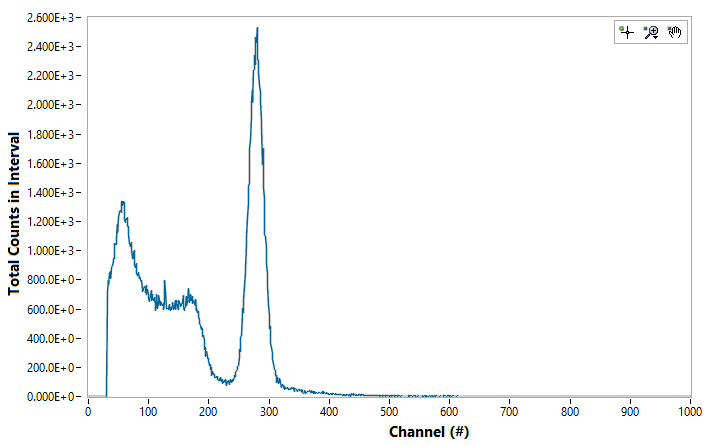

The data file committed next to this chart (first rows):
Channel#, Photon Energy (keV), Intenisty (ct)
0, 0, 0
1, 0, 0
2, 0, 0
3, 0, 0
4, 0, 0
5, 0, 0
6, 0, 0
7, 0, 0
8, 0, 0
9, 0, 0
10, 0, 0
11, 0, 0
12, 0, 0
13, 0, 0
14, 0, 0
15, 0, 0
16, 0, 0
17, 0, 0
18, 0, 0
19, 0, 0
20, 0, 0
21, 0, 0
22, 0, 0
23, 0, 0
24, 0, 0
25, 0, 0
26, 0, 0
27, 0, 0
28, 0, 0
29, 0, 0
30, 0, 0
31, 0, 690
32, 0, 724
33, 0, 798
34, 0, 772
35, 0, 850
36, 0, 859
37, 0, 812
38, 0, 878
39, 0, 887
40, 0, 903
41, 0, 930
42, 0, 949
43, 0, 949
44, 0, 1051
45, 0, 1046
46, 0, 1047
47, 0, 1097
48, 0, 1181
49, 0, 1132
50, 0, 1229
51, 0, 1263
52, 0, 1279
53, 0, 1275
54, 0, 1262
55, 0, 1344
56, 0, 1346
57, 0, 1310
58, 0, 1341
59, 0, 1340
... 4,036 more rows
